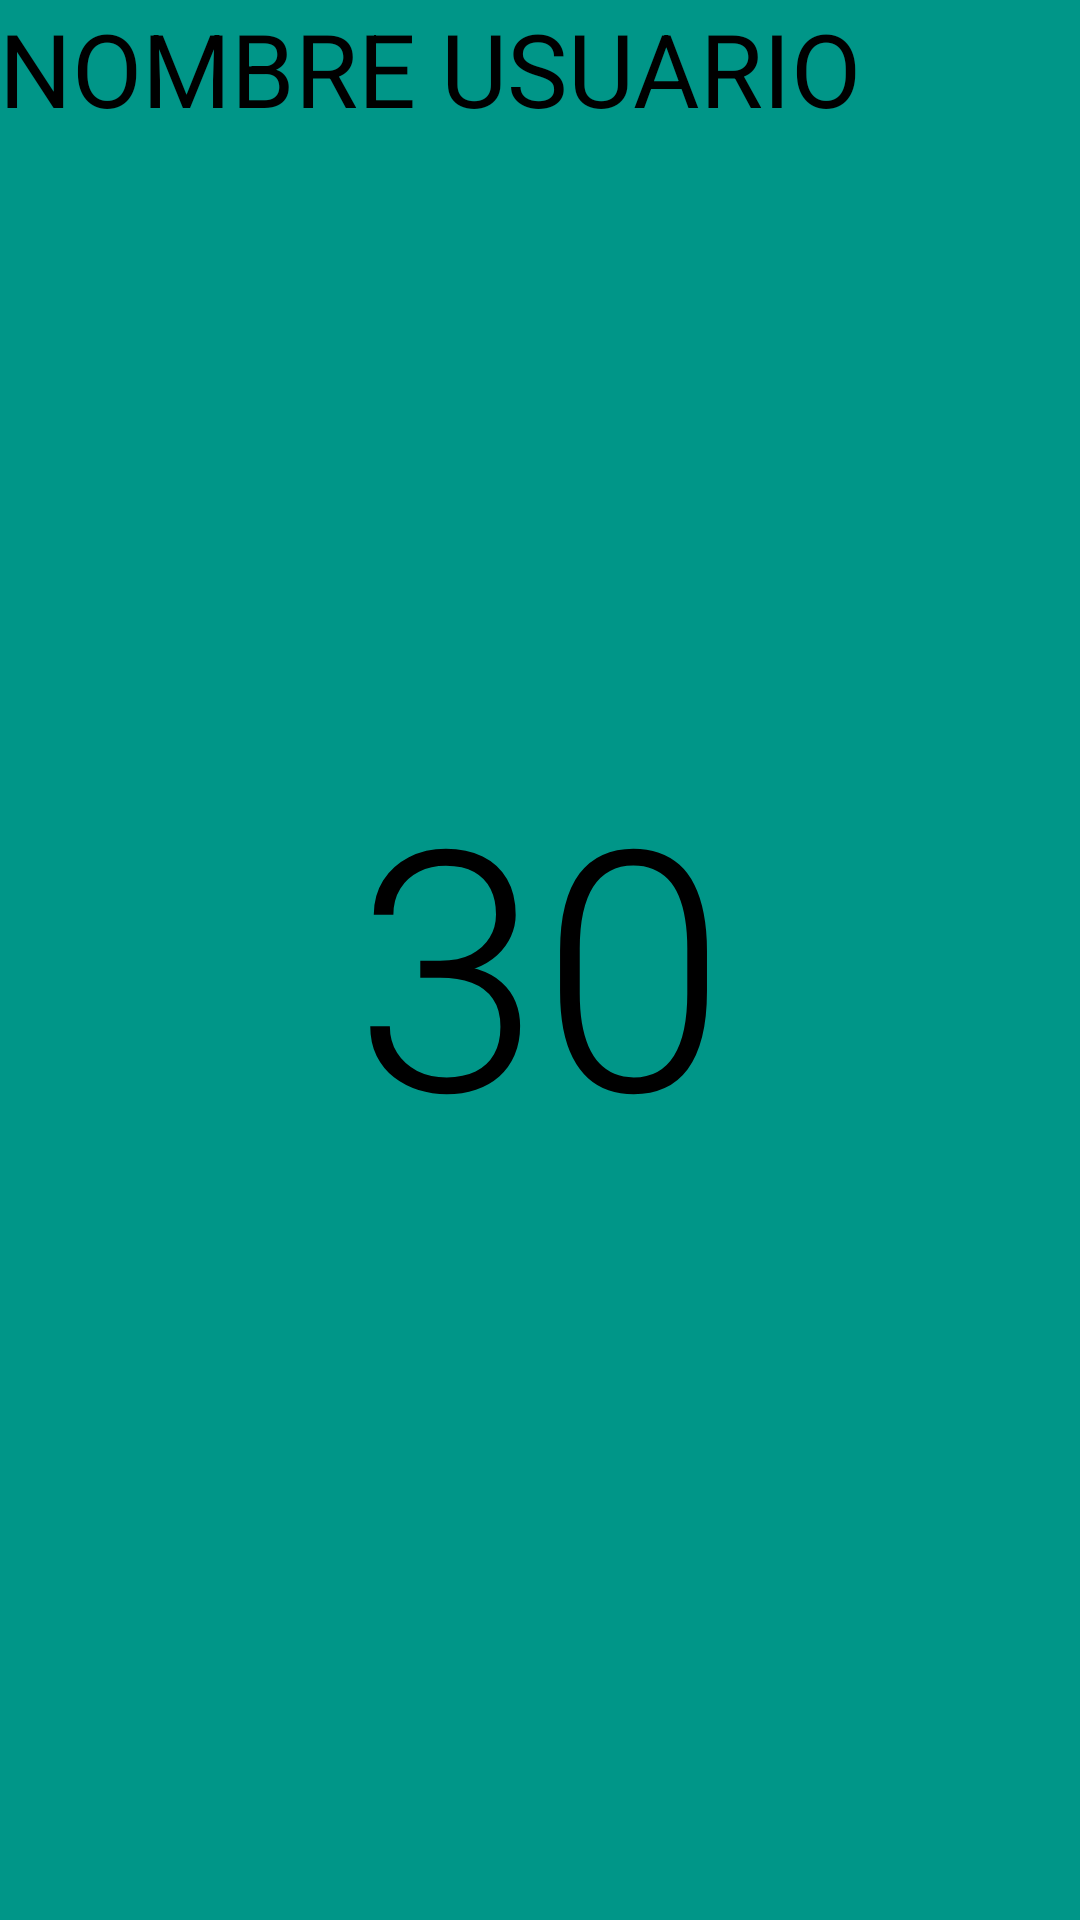

Android layout source for this screen:
<!-- AndroidManifest.xml: activity theme NoAppBar -->
<!-- res/layout/activity_interfaz_desp_reg.xml -->
<RelativeLayout xmlns:android="http://schemas.android.com/apk/res/android"
    xmlns:tools="http://schemas.android.com/tools" android:layout_width="match_parent"
    android:layout_height="match_parent" android:paddingLeft="@dimen/activity_horizontal_margin"
    android:paddingRight="@dimen/activity_horizontal_margin"
    android:paddingTop="@dimen/activity_vertical_margin"
    android:paddingBottom="@dimen/activity_vertical_margin"
    android:orientation="vertical"
    android:background="#009688"
    tools:context=".InterfazDespReg">
    <TextView
        style="@style/Base.TextAppearance.AppCompat.Display1"
        android:id="@+id/nombreusuarioDesp"
        android:textColor="#000000"
        android:text="NOMBRE USUARIO"
        android:layout_width="600dp"
        android:layout_height="wrap_content" />
    <TextView
        android:gravity="center"
        style="@style/Base.TextAppearance.AppCompat.Display4"
        android:id="@+id/contadordespr"
        android:layout_width="600dp"
        android:text="30"
        android:textColor="#000000"
        android:layout_height="match_parent" />
    <TextView
        android:gravity="center"
        style="@style/Base.TextAppearance.AppCompat.Display4"
        android:text="120"
        android:id="@+id/relojdespr"
        android:layout_width="600dp"
        android:layout_height="200dp"
        android:layout_toRightOf="@+id/contadordespr"/>
    <RelativeLayout
        android:layout_width="600dp"
        android:layout_height="500dp"
        android:layout_below="@+id/relojdespr"
        android:layout_toRightOf="@+id/contadordespr">

        <LinearLayout
            android:layout_width="match_parent"
            android:layout_height="match_parent"
            android:orientation="vertical">

            <ImageView
                android:layout_width="match_parent"
                android:layout_height="200dp"
                android:src="@drawable/desplazamientos1"/>

            <TextView
                android:id="@+id/titulosentadillas"
                android:gravity="top|center"
                android:textColor="@color/primary_dark_material_dark"
                android:textSize="25sp"
                android:text="DESPLAZAMIENTOS"
                android:layout_width="match_parent"
                android:layout_height="wrap_content" />

            <Button
                android:background="#B2EBF2"
                android:id="@+id/btnsalirdespR"
                android:layout_width="match_parent"
                android:layout_height="match_parent"
                android:text="TERMINAR EJERCICIO"/>
        </LinearLayout>

    </RelativeLayout>

</RelativeLayout>
<!-- resources referenced by this layout -->
<resources>
  <!-- drawable desplazamientos1: png bitmap (drawable, 321135 bytes) -->
  <style name="NoAppBar" parent="Theme.AppCompat.Light.NoActionBar">
          <item name="colorPrimary">@color/primary</item>
          <item name="colorPrimaryDark">@color/primaryDark</item>
          <item name="colorAccent">@color/accent</item>
      </style>
  <color name="primary">#009688</color>
  <color name="primaryDark">#00796B</color>
  <color name="accent">#536DFE</color>
</resources>
